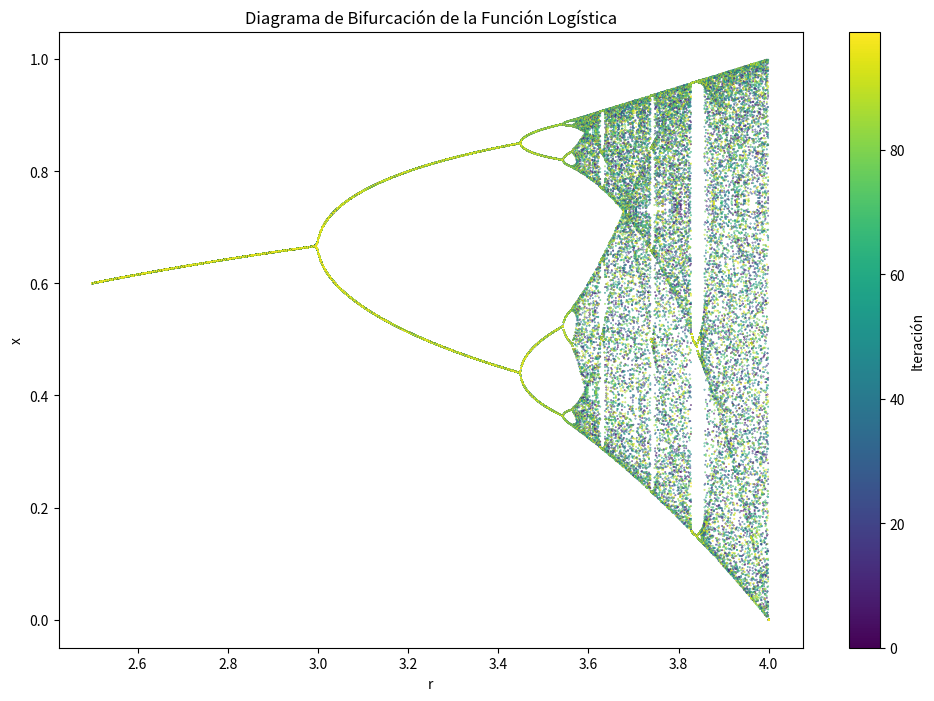

The script that saved this image: (Note: this script raises an exception after producing the figure.)
# Generar una imagen abstracta basada en el diagrama de bifurcación de la función logística, coloreando cada punto según el valor correspondiente de la variable y la iteración.
import numpy as np
import matplotlib.pyplot as plt

def logistica(r, x):
    return r * x * (1 - x)

def diagrama_bifurcacion(r_valores, x0, n_descarte, n_iteraciones):
    """
    Genera el diagrama de bifurcación para la función logística.

    Args:
        r_valores: Un array de valores de r para los cuales generar el diagrama.
        x0: El valor inicial de x.
        n_descarte: El número de iteraciones para descartar antes de plotear.
        n_iteraciones: El número de iteraciones para plotear para cada valor de r.
    """

    resultados_x = []
    resultados_r = []
    resultados_iter = []

    for r in r_valores:
        x = x0
        # Descartar las primeras iteraciones
        for _ in range(n_descarte):
            x = logistica(r, x)

        # Guardar los resultados para las iteraciones restantes
        for i in range(n_iteraciones):
            x = logistica(r, x)
            resultados_x.append(x)
            resultados_r.append(r)
            resultados_iter.append(i) # Guardar la iteración para colorear

    return resultados_r, resultados_x, resultados_iter


# Parámetros
r_min = 2.5
r_max = 4.0
num_r = 1000
x0 = 0.5
n_descarte = 500
n_iteraciones = 100

# Generar valores de r
r_valores = np.linspace(r_min, r_max, num_r)

# Generar el diagrama de bifurcación
r_resultados, x_resultados, iter_resultados = diagrama_bifurcacion(r_valores, x0, n_descarte, n_iteraciones)

# Crear el gráfico
plt.figure(figsize=(12, 8))
plt.scatter(r_resultados, x_resultados, c=iter_resultados, s=0.1, cmap='viridis') # Colorear por iteración
plt.xlabel("r")
plt.ylabel("x")
plt.title("Diagrama de Bifurcación de la Función Logística")
plt.colorbar(label="Iteración")  # Añadir barra de color para la iteración
plt.savefig('modulos_generados/arte_ciclo_5.png')
